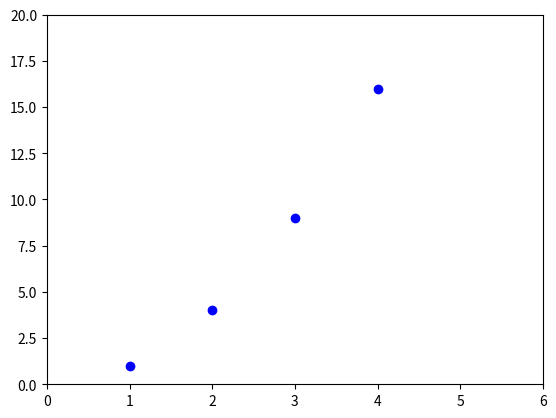

Here is the Python script that generated this plot:

# *********************************************************************************************************************
  
  # File Name 	:   CSLAB_DOT_PLOT_MATPLOTLIB_V1
  # Purpose 	:   A Program in Python for Dot Plot using Matplotlib Package
  # Author	:   Deepsphere.ai
  # Reviewer 	:   Jothi Periasamy
  # Date 	:   10/26/2022
  # Version	:   1.0	
  
# ***********************************************************************************************************************

## Program Description : Program for Dot Plot using Matplotlib Package in Python

## Python Development Environment & Runtime - Python, Anaconda

import matplotlib.pyplot as vAR_plt

vAR_plt.plot([1,2,3,4], [1,4,9,16], 'bo')

vAR_plt.axis([0, 6, 0, 20])

vAR_plt.show()

# ****************************************************************************************************************************
#   Disclaimer.

# We are providing this code block strictly for learning and researching, this is not a production
# ready code. We have no liability on this particular code under any circumstances; users should use
# this code on their own risk. All software, hardware and othr products that are referenced in these 
# materials belong to the respective vendor who developed or who owns this product.

# ****************************************************************************************************************************
  